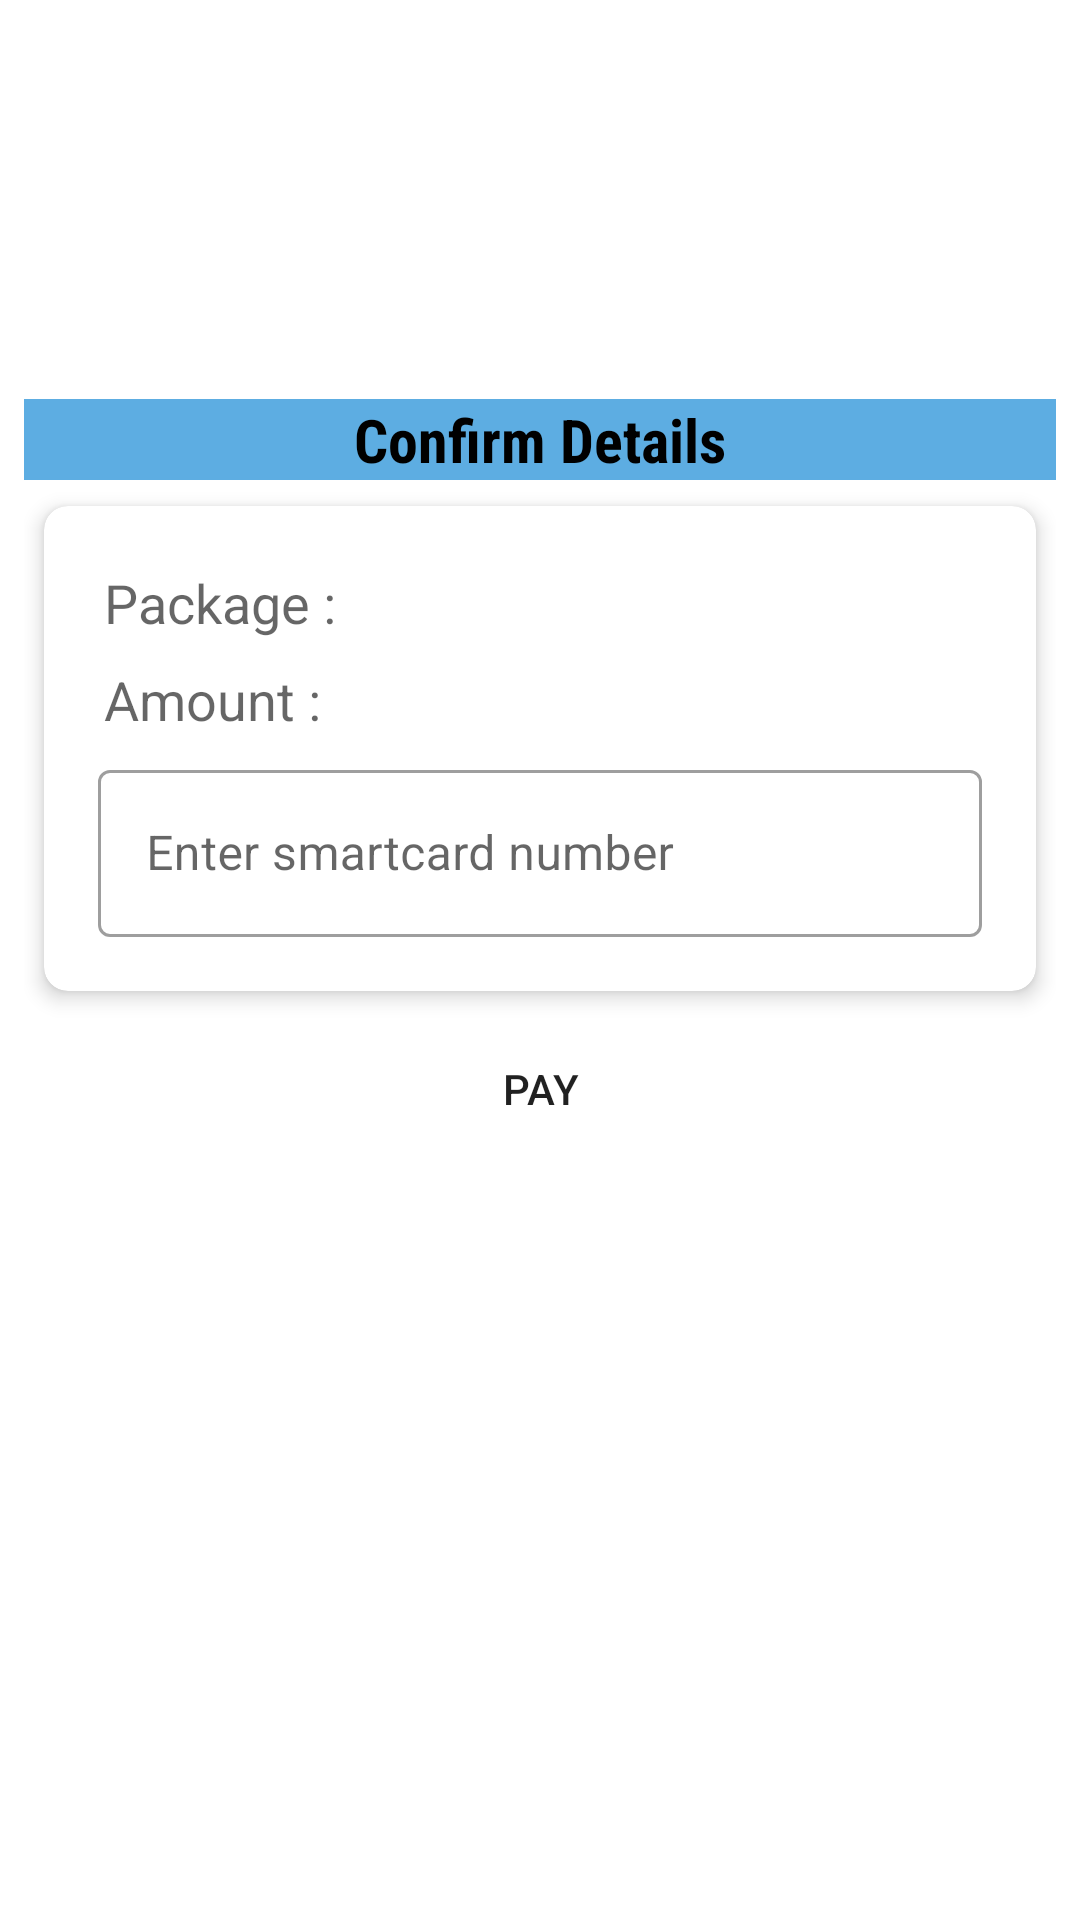

Layout XML and referenced resources for this Android screen:
<!-- AndroidManifest.xml: application theme Theme.Uniconnectapp -->
<!-- res/layout/activity_tv_details.xml -->
<?xml version="1.0" encoding="utf-8"?>
<LinearLayout xmlns:android="http://schemas.android.com/apk/res/android"
    xmlns:app="http://schemas.android.com/apk/res-auto"
    xmlns:tools="http://schemas.android.com/tools"
    android:layout_width="match_parent"
    android:layout_height="match_parent"
    android:orientation="vertical"
    android:padding="8dp"
    tools:context=".detail.TvDetailsActivity">

    <TextView
        android:id="@+id/title"
        android:layout_width="match_parent"
        android:layout_height="wrap_content"
        android:layout_marginTop="125dp"
        android:background="#5DADE2"
        android:fontFamily="sans-serif-condensed"
        android:gravity="center_horizontal"
        android:text="Confirm Details"
        android:textColor="#000000"
        android:textSize="20sp"
        android:textStyle="bold" />

    <androidx.cardview.widget.CardView
        android:id="@+id/cardView"
        android:layout_width="match_parent"
        android:layout_height="wrap_content"
        app:cardCornerRadius="8dp"
        app:cardElevation="4dp"
        app:cardUseCompatPadding="true">

        <LinearLayout
            android:layout_width="match_parent"
            android:layout_height="wrap_content"
            android:orientation="vertical"
            android:padding="18dp">

            <LinearLayout
                android:id="@+id/layout_Date"
                android:layout_width="match_parent"
                android:layout_height="wrap_content"
                android:layout_marginBottom="4dp"
                android:orientation="horizontal"
                android:padding="2dp">

                <TextView
                    android:id="@+id/vName"
                    android:layout_width="0dp"
                    android:layout_height="wrap_content"
                    android:layout_weight="1"
                    android:hint="Package :"
                    android:textSize="18sp" />

                <TextView
                    android:id="@+id/tvDetailName"
                    android:layout_width="0dp"
                    android:layout_height="wrap_content"
                    android:layout_weight="1"
                    android:textSize="18sp" />
            </LinearLayout>

            <LinearLayout
                android:id="@+id/layout_Amount"
                android:layout_width="match_parent"
                android:layout_height="wrap_content"
                android:layout_marginBottom="4dp"
                android:orientation="horizontal"
                android:padding="2dp">

                <TextView
                    android:id="@+id/vMonth"
                    android:layout_width="0dp"
                    android:layout_height="wrap_content"
                    android:layout_weight="1"
                    android:hint="Amount :"
                    android:textSize="18sp" />

                <TextView
                    android:id="@+id/tvDetailsAmount"
                    android:layout_width="0dp"
                    android:layout_height="wrap_content"
                    android:layout_weight="1"
                    android:textSize="18sp" />
            </LinearLayout>

            <com.google.android.material.textfield.TextInputLayout
                style="@style/Widget.MaterialComponents.TextInputLayout.OutlinedBox"
                android:layout_width="match_parent"
                android:layout_height="wrap_content"
                android:hint="Enter smartcard number">

                <com.google.android.material.textfield.TextInputEditText
                    android:id="@+id/tvCardNumber"
                    android:layout_width="match_parent"
                    android:layout_height="wrap_content"
                    android:inputType="number" />
            </com.google.android.material.textfield.TextInputLayout>
        </LinearLayout>
    </androidx.cardview.widget.CardView>

    <Button
        android:id="@+id/payTv"
        android:layout_width="300dp"
        android:layout_height="wrap_content"
        android:layout_gravity="center"
        android:background="@drawable/bg_ui"
        android:text="Pay" />
</LinearLayout>
<!-- resources referenced by this layout -->
<resources>
  <style name="Theme.Uniconnectapp" parent="Theme.MaterialComponents.DayNight.NoActionBar">
          
          <item name="colorPrimary">@color/purple_500</item>
          <item name="colorPrimaryVariant">@color/purple_700</item>
          <item name="colorOnPrimary">@color/white</item>
          
          <item name="colorSecondary">@color/teal_200</item>
          <item name="colorSecondaryVariant">@color/teal_700</item>
          <item name="colorOnSecondary">@color/black</item>
          
          <item name="android:statusBarColor" tools:targetApi="l">?attr/colorPrimaryVariant</item>
          
      </style>
  <color name="purple_500">#FF6200EE</color>
  <color name="purple_700">#FF3700B3</color>
  <color name="white">#FFFFFFFF</color>
  <color name="teal_200">#FF03DAC5</color>
  <color name="teal_700">#FF018786</color>
  <color name="black">#FF000000</color>
</resources>
